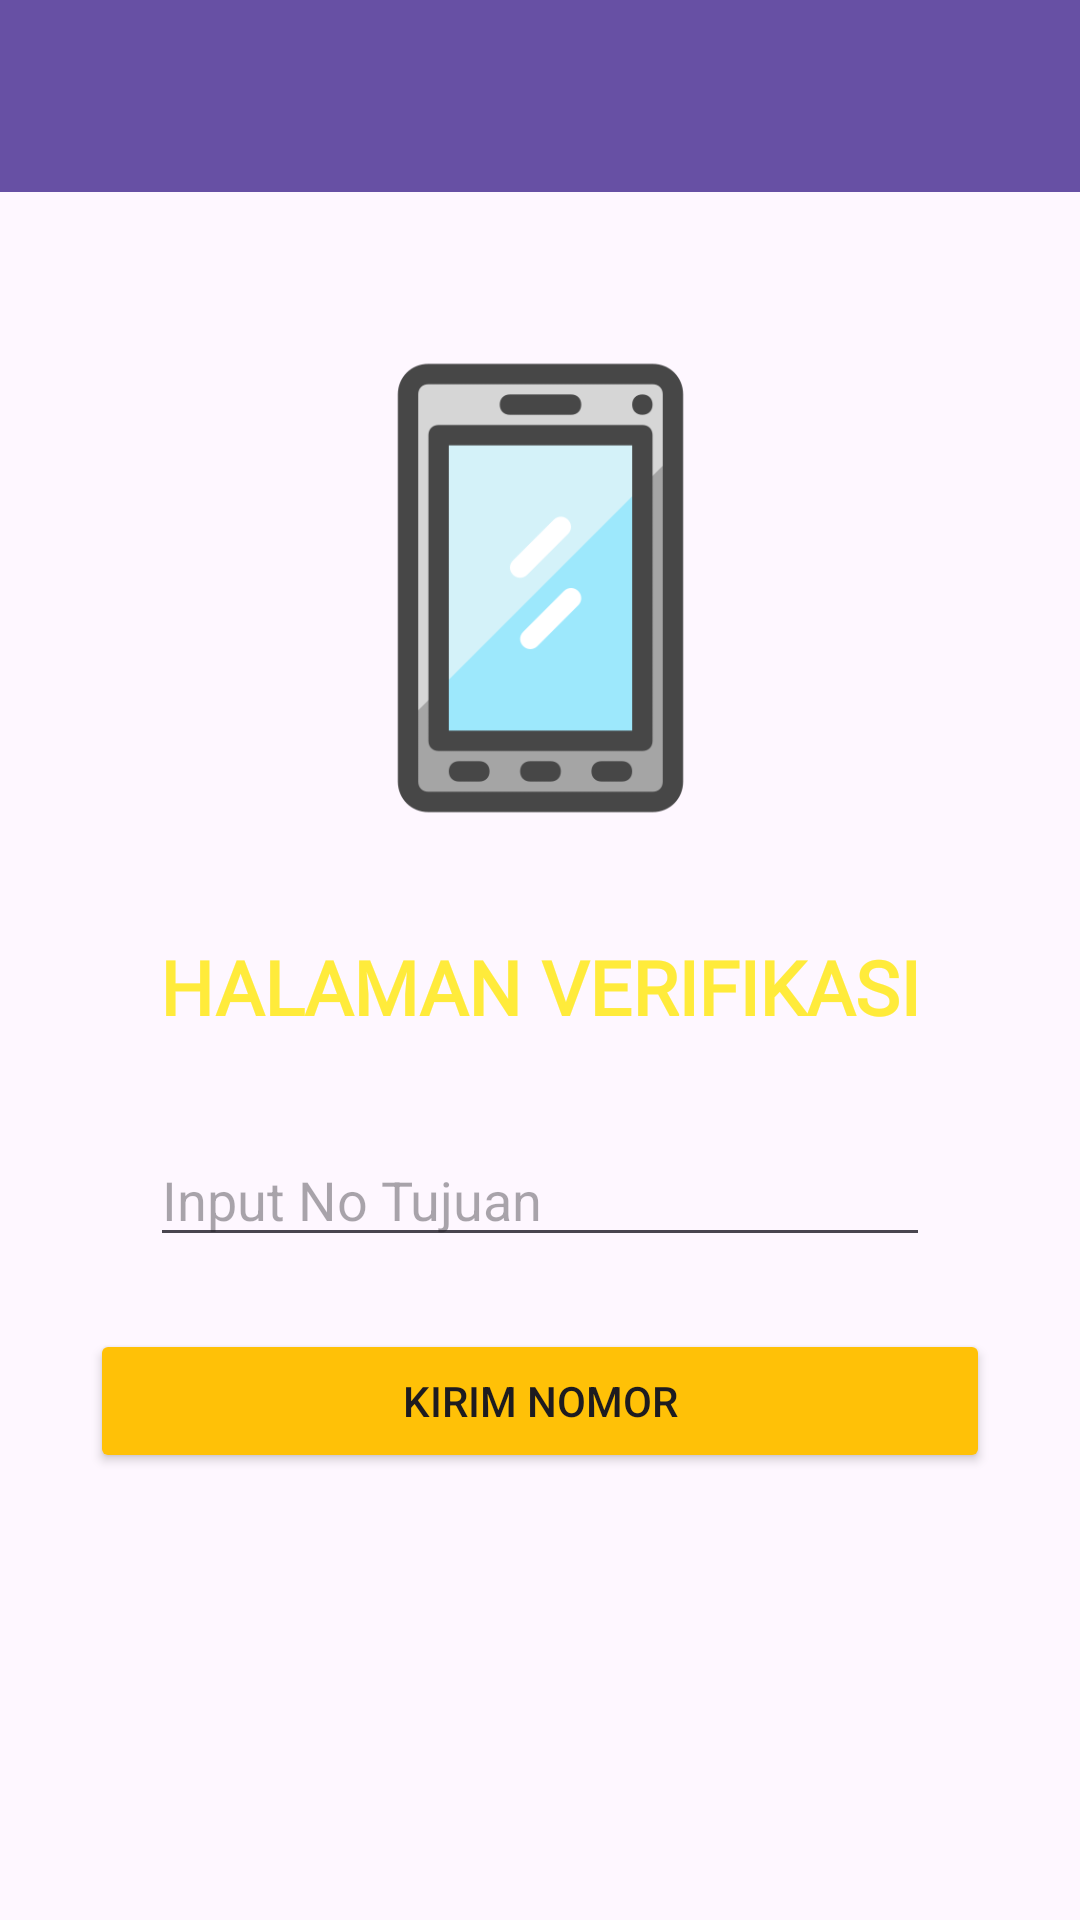

Produce the Android XML layout that renders to this screen, including the resource entries it uses.
<!-- AndroidManifest.xml: application theme Theme.Nailayapps -->
<!-- res/layout/activity_third.xml -->
<?xml version="1.0" encoding="utf-8"?>
<androidx.constraintlayout.widget.ConstraintLayout xmlns:android="http://schemas.android.com/apk/res/android"
    xmlns:app="http://schemas.android.com/apk/res-auto"
    xmlns:tools="http://schemas.android.com/tools"
    android:id="@+id/main"
    android:layout_width="match_parent"
    android:layout_height="match_parent"
    android:background="@drawable/bgb"
    tools:context=".Home.pertemuan_3.ThirdActivity">

    <androidx.appcompat.widget.Toolbar
        android:id="@+id/toolbar"
        android:layout_width="match_parent"
        android:layout_height="?attr/actionBarSize"
        android:background="?attr/colorPrimary"
        app:titleTextColor="@android:color/white"
        app:layout_constraintTop_toTopOf="parent" />

    <ImageView
        android:id="@+id/imageView"
        android:layout_width="163dp"
        android:layout_height="200dp"
        android:layout_marginTop="32dp"
        android:src="@drawable/hpp"
        app:layout_constraintEnd_toEndOf="parent"
        app:layout_constraintStart_toStartOf="parent"
        app:layout_constraintTop_toBottomOf="@+id/toolbar" />

    <TextView
        android:id="@+id/textView"
        android:layout_width="wrap_content"
        android:layout_height="wrap_content"
        android:layout_marginTop="16dp"
        android:fontFamily="@font/monst"
        android:text="@string/halaman"
        android:textColor="#FFEB3B"
        android:textSize="25sp"
        android:textStyle="bold"
        app:layout_constraintEnd_toEndOf="parent"
        app:layout_constraintStart_toStartOf="parent"
        app:layout_constraintTop_toBottomOf="@+id/imageView" />

    <EditText
        android:id="@+id/inputNoTujuan"
        android:layout_width="match_parent"
        android:layout_height="wrap_content"
        android:layout_marginHorizontal="50dp"
        android:layout_marginTop="32dp"
        android:hint="Input No Tujuan"
        android:inputType="phone"
        app:layout_constraintTop_toBottomOf="@+id/textView" />

    <Button
        android:id="@+id/btnKirim"
        android:layout_width="match_parent"
        android:layout_height="wrap_content"
        android:layout_marginHorizontal="30dp"
        android:layout_marginTop="24dp"
        android:text="Kirim Nomor"
        android:backgroundTint="@color/kuning"
        app:layout_constraintTop_toBottomOf="@+id/inputNoTujuan" />

</androidx.constraintlayout.widget.ConstraintLayout>
<!-- resources referenced by this layout -->
<resources>
  <color name="kuning">#FFC107</color>
  <!-- drawable hpp: png bitmap (drawable, 9347 bytes) -->
  <string name="halaman">HALAMAN VERIFIKASI</string>
  <style name="Theme.Nailayapps" parent="Base.Theme.Nailayapps" />
  <style name="Base.Theme.Nailayapps" parent="Theme.Material3.DayNight.NoActionBar">
          
          
      </style>
</resources>
